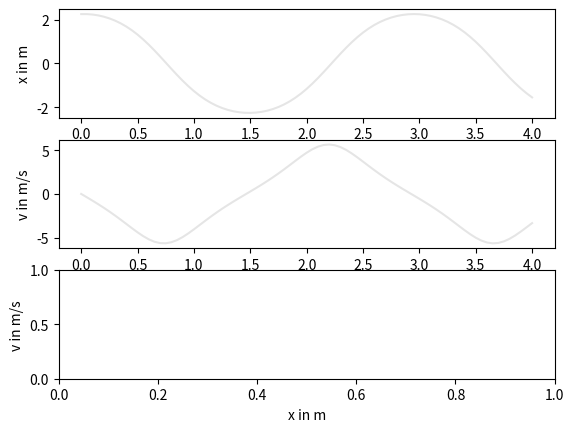

Here is the Python script that generated this plot: (Note: this script raises an exception after producing the figure.)
import math
import matplotlib.pyplot
import numpy

h = 0.05 # s
g = 9.81 # m / s2
length = 1. # m

def acceleration(position):
    return -g*math.sin(position/length)

def symplectic_euler(): 
    axes_x = matplotlib.pyplot.subplot(311)
    axes_x.set_ylabel('x in m')
    axes_v = matplotlib.pyplot.subplot(312)
    axes_v.set_ylabel('v in m/s')
    axes_v.set_xlabel('t in s')
    axes_phase_space = matplotlib.pyplot.subplot(313)
    axes_phase_space.set_xlabel('x in m')
    axes_phase_space.set_ylabel('v in m/s')
    num_steps = 80
    x = numpy.zeros(num_steps + 1) # m around circumference
    v = numpy.zeros(num_steps + 1) # m / s
    colors = [(0, 'g'), (3, 'c'), (10, 'b'), (30, 'm'), (79, 'r')]
    times = h * numpy.arange(num_steps + 1)

    num_initial_conditions = 50

    for i in range(num_initial_conditions):
        # Your code here
        x[0] = 2+0.25*math.cos(2*math.pi*i/num_initial_conditions)
        v[0] = 2*math.sin(2*math.pi*i/num_initial_conditions)
        
        for j in range(num_steps):
            x[j+1] = x[j] + h*v[j]
            v[j+1] = v[j] + h*acceleration(x[j+1])
            
        
        # Don't worry about this part of the function. It's just for making 
        # the plot look a bit nicer.
        axes_x.plot(times, x, c = 'k', alpha = 0.1)
        axes_v.plot(times, v, c = 'k', alpha = 0.1)        
        for step, color in colors:
            matplotlib.pyplot.hold(True)
            axes_x.scatter(times[step], x[step], c = color, edgecolors = 'none')
            axes_v.scatter(times[step], v[step], c = color, edgecolors = 'none')        
            axes_phase_space.scatter(x[step], v[step], c = color, edgecolors = 'none', s = 4)
    matplotlib.pyplot.show()
    return x, v

symplectic_euler()
